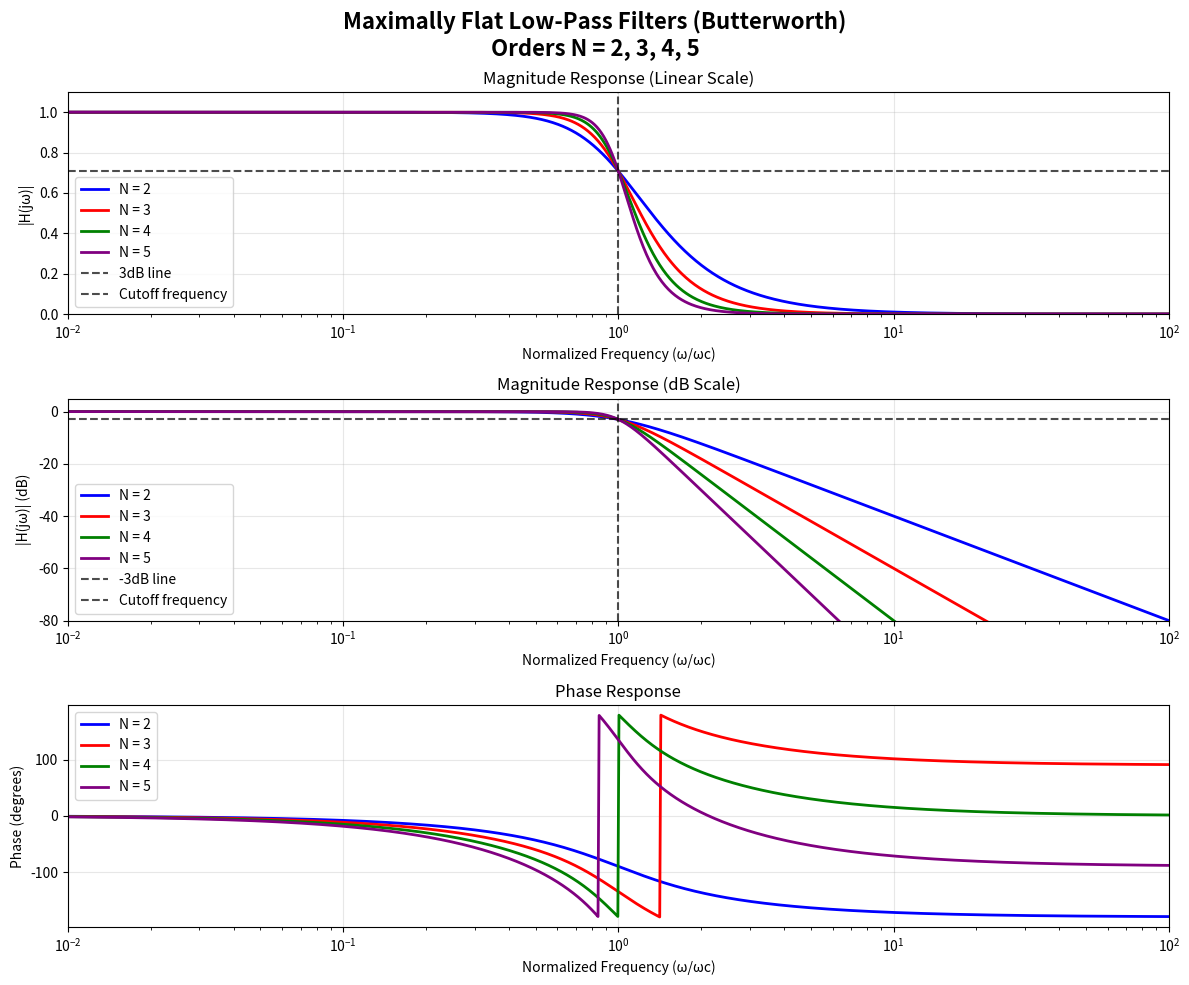
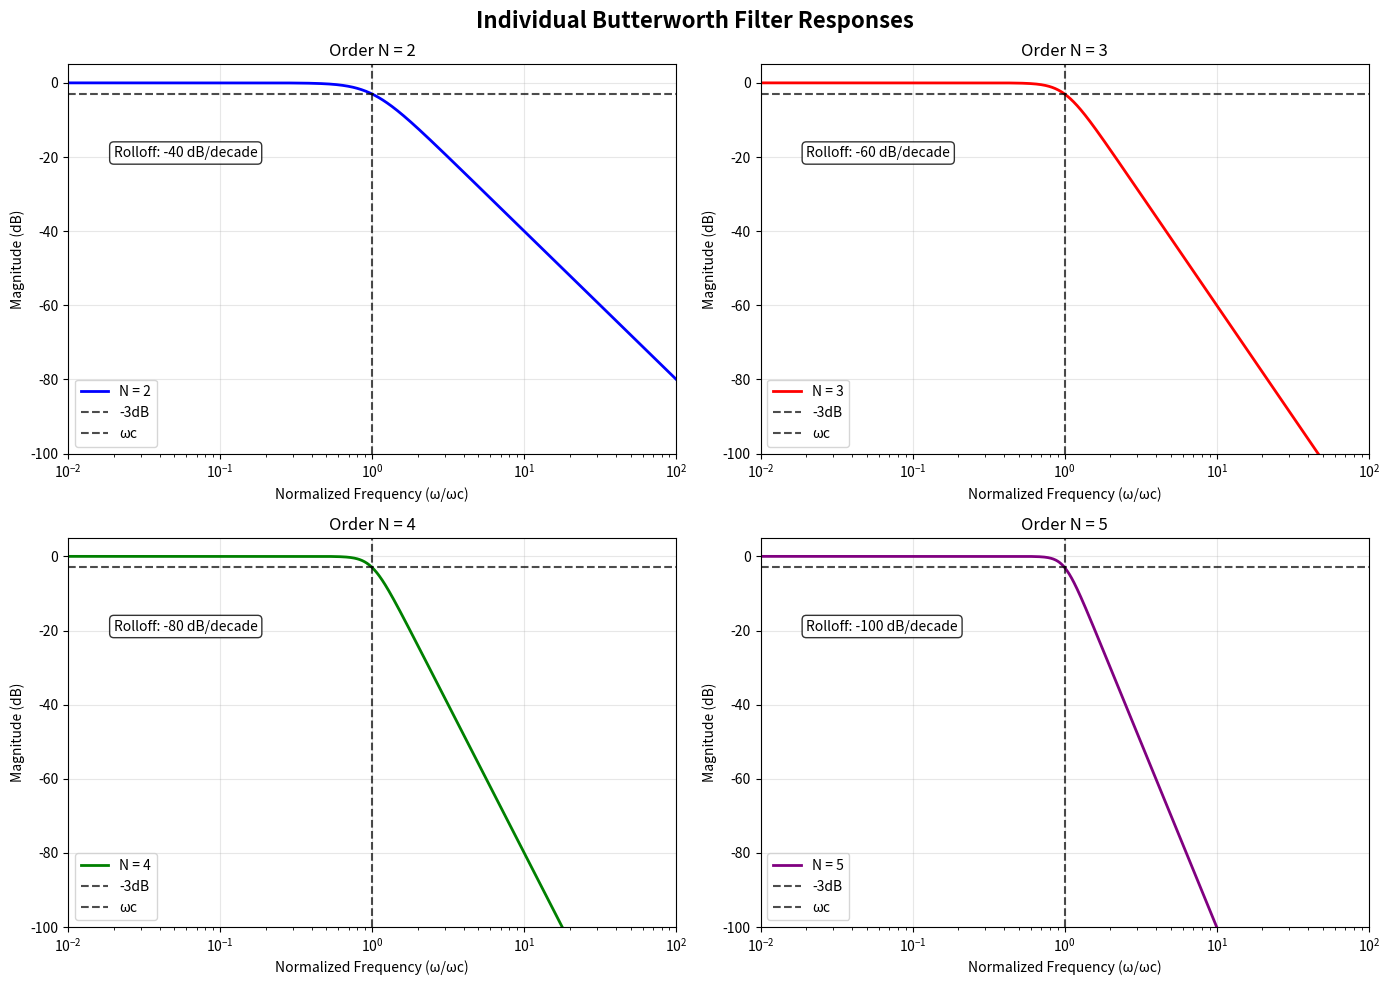
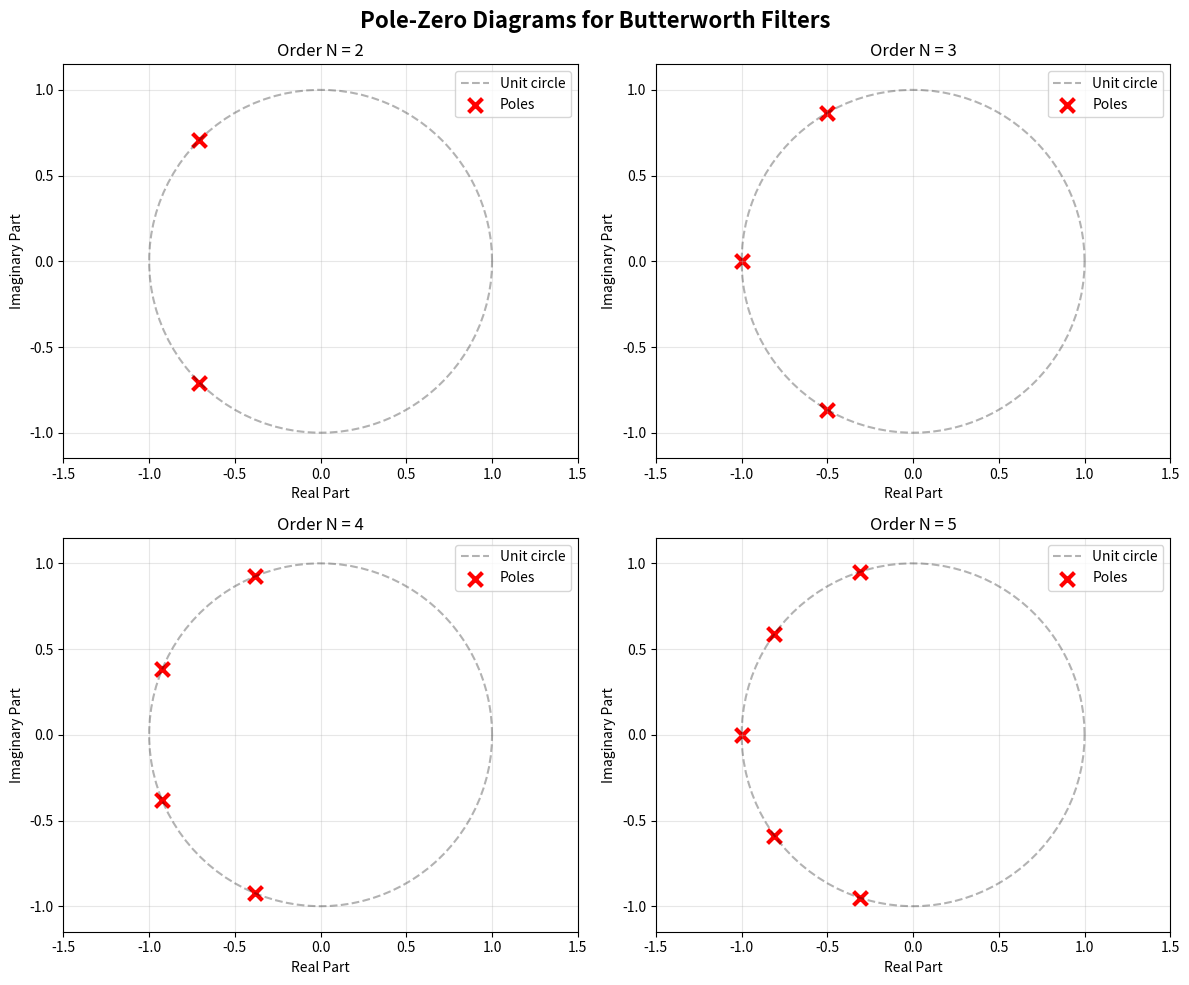

These charts were generated, in order, by the following Python code:
#!/usr/bin/env python3
"""
Plot maximally flat low-pass filters (Butterworth filters) of orders N = 2 to 5.

Butterworth filters are characterized by having a maximally flat magnitude response
in the passband, meaning the first 2N-1 derivatives of the magnitude response are
zero at DC (ω = 0).

The magnitude response of a Butterworth filter is:
|H(jω)| = 1 / sqrt(1 + (ω/ωc)^(2N))

where:
- N is the filter order
- ωc is the cutoff frequency (3dB point)
- ω is the angular frequency
"""

import numpy as np
import matplotlib.pyplot as plt
from scipy import signal
import matplotlib.patches as mpatches

def butterworth_magnitude(omega, omega_c, N):
    """
    Calculate the magnitude response of a Butterworth filter.
    
    Parameters:
    omega: Angular frequency array
    omega_c: Cutoff frequency (3dB point)
    N: Filter order
    
    Returns:
    Magnitude response
    """
    return 1 / np.sqrt(1 + (omega / omega_c)**(2*N))

def plot_butterworth_filters():
    """Plot Butterworth filters of orders 2 to 5."""
    
    # Frequency range (normalized)
    omega = np.logspace(-2, 2, 1000)  # 0.01 to 100 rad/s
    omega_c = 1.0  # Normalized cutoff frequency
    
    # Filter orders to plot
    orders = [2, 3, 4, 5]
    
    # Colors for different orders
    colors = ['blue', 'red', 'green', 'purple']
    
    # Create figure with subplots
    fig, (ax1, ax2, ax3) = plt.subplots(3, 1, figsize=(12, 10))
    fig.suptitle('Maximally Flat Low-Pass Filters (Butterworth)\nOrders N = 2, 3, 4, 5', 
                 fontsize=16, fontweight='bold')
    
    # Plot 1: Magnitude response (linear scale)
    ax1.set_title('Magnitude Response (Linear Scale)')
    for i, N in enumerate(orders):
        H_mag = butterworth_magnitude(omega, omega_c, N)
        ax1.plot(omega, H_mag, color=colors[i], linewidth=2, label=f'N = {N}')
    
    ax1.axhline(y=1/np.sqrt(2), color='black', linestyle='--', alpha=0.7, label='3dB line')
    ax1.axvline(x=omega_c, color='black', linestyle='--', alpha=0.7, label='Cutoff frequency')
    ax1.set_xlabel('Normalized Frequency (ω/ωc)')
    ax1.set_ylabel('|H(jω)|')
    ax1.set_xscale('log')
    ax1.grid(True, alpha=0.3)
    ax1.legend()
    ax1.set_xlim([0.01, 100])
    ax1.set_ylim([0, 1.1])
    
    # Plot 2: Magnitude response (dB scale)
    ax2.set_title('Magnitude Response (dB Scale)')
    for i, N in enumerate(orders):
        H_mag = butterworth_magnitude(omega, omega_c, N)
        H_dB = 20 * np.log10(H_mag)
        ax2.plot(omega, H_dB, color=colors[i], linewidth=2, label=f'N = {N}')
    
    ax2.axhline(y=-3, color='black', linestyle='--', alpha=0.7, label='-3dB line')
    ax2.axvline(x=omega_c, color='black', linestyle='--', alpha=0.7, label='Cutoff frequency')
    ax2.set_xlabel('Normalized Frequency (ω/ωc)')
    ax2.set_ylabel('|H(jω)| (dB)')
    ax2.set_xscale('log')
    ax2.grid(True, alpha=0.3)
    ax2.legend()
    ax2.set_xlim([0.01, 100])
    ax2.set_ylim([-80, 5])
    
    # Plot 3: Phase response
    ax3.set_title('Phase Response')
    for i, N in enumerate(orders):
        # Create Butterworth filter using scipy
        b, a = signal.butter(N, omega_c, 'low', analog=True)
        w, h = signal.freqs(b, a, worN=omega)
        phase = np.angle(h, deg=True)
        ax3.plot(omega, phase, color=colors[i], linewidth=2, label=f'N = {N}')
    
    ax3.set_xlabel('Normalized Frequency (ω/ωc)')
    ax3.set_ylabel('Phase (degrees)')
    ax3.set_xscale('log')
    ax3.grid(True, alpha=0.3)
    ax3.legend()
    ax3.set_xlim([0.01, 100])
    
    plt.tight_layout()
    plt.savefig('butterworth_filters_comparison.png', dpi=300, bbox_inches='tight')
    plt.show()

def plot_individual_filters():
    """Plot each filter order individually with more detail."""
    
    orders = [2, 3, 4, 5]
    omega = np.logspace(-2, 2, 1000)
    omega_c = 1.0
    
    fig, axes = plt.subplots(2, 2, figsize=(14, 10))
    fig.suptitle('Individual Butterworth Filter Responses', fontsize=16, fontweight='bold')
    
    axes = axes.flatten()
    colors = ['blue', 'red', 'green', 'purple']
    
    for i, N in enumerate(orders):
        ax = axes[i]
        
        # Magnitude response
        H_mag = butterworth_magnitude(omega, omega_c, N)
        H_dB = 20 * np.log10(H_mag)
        
        ax.plot(omega, H_dB, color=colors[i], linewidth=2, label=f'N = {N}')
        ax.axhline(y=-3, color='black', linestyle='--', alpha=0.7, label='-3dB')
        ax.axvline(x=omega_c, color='black', linestyle='--', alpha=0.7, label='ωc')
        
        # Add rolloff rate annotation
        rolloff_rate = -20 * N  # dB/decade
        ax.text(0.02, -20, f'Rolloff: {rolloff_rate} dB/decade', 
                bbox=dict(boxstyle="round,pad=0.3", facecolor="white", alpha=0.8))
        
        ax.set_title(f'Order N = {N}')
        ax.set_xlabel('Normalized Frequency (ω/ωc)')
        ax.set_ylabel('Magnitude (dB)')
        ax.set_xscale('log')
        ax.grid(True, alpha=0.3)
        ax.legend()
        ax.set_xlim([0.01, 100])
        ax.set_ylim([-100, 5])
    
    plt.tight_layout()
    plt.savefig('butterworth_individual_filters.png', dpi=300, bbox_inches='tight')
    plt.show()

def plot_pole_zero_diagram():
    """Plot pole-zero diagrams for Butterworth filters."""
    
    orders = [2, 3, 4, 5]
    fig, axes = plt.subplots(2, 2, figsize=(12, 10))
    fig.suptitle('Pole-Zero Diagrams for Butterworth Filters', fontsize=16, fontweight='bold')
    
    axes = axes.flatten()
    
    for i, N in enumerate(orders):
        ax = axes[i]
        
        # Generate Butterworth filter
        b, a = signal.butter(N, 1, 'low', analog=True)
        
        # Find poles and zeros
        poles = np.roots(a)
        zeros = np.roots(b) if len(b) > 1 else []
        
        # Plot unit circle
        theta = np.linspace(0, 2*np.pi, 100)
        ax.plot(np.cos(theta), np.sin(theta), 'k--', alpha=0.3, label='Unit circle')
        
        # Plot poles
        ax.scatter(poles.real, poles.imag, marker='x', s=100, c='red', linewidth=3, label='Poles')
        
        # Plot zeros (if any)
        if len(zeros) > 0:
            ax.scatter(zeros.real, zeros.imag, marker='o', s=100, c='blue', 
                      facecolors='none', edgecolors='blue', linewidth=2, label='Zeros')
        
        ax.set_title(f'Order N = {N}')
        ax.set_xlabel('Real Part')
        ax.set_ylabel('Imaginary Part')
        ax.grid(True, alpha=0.3)
        ax.axis('equal')
        ax.legend()
        
        # Set axis limits
        max_val = max(1.5, np.max(np.abs(poles)) * 1.2)
        ax.set_xlim([-max_val, max_val])
        ax.set_ylim([-max_val, max_val])
    
    plt.tight_layout()
    plt.savefig('butterworth_pole_zero.png', dpi=300, bbox_inches='tight')
    plt.show()

def print_filter_characteristics():
    """Print key characteristics of Butterworth filters."""
    
    print("Butterworth Filter Characteristics:")
    print("=" * 50)
    print("• Maximally flat magnitude response in passband")
    print("• No ripple in passband or stopband")
    print("• Monotonic magnitude response")
    print("• 3dB attenuation at cutoff frequency")
    print("• Rolloff rate: -20N dB/decade (where N is the order)")
    print("• All poles lie on a circle in the s-plane")
    print("• Phase response is not linear")
    print()
    
    orders = [2, 3, 4, 5]
    print("Order-specific characteristics:")
    print("-" * 30)
    for N in orders:
        rolloff = -20 * N
        print(f"Order {N}: {rolloff} dB/decade rolloff, {N} poles")
    print()

if __name__ == "__main__":
    print("Plotting Maximally Flat Low-Pass Filters (Butterworth)")
    print("Orders N = 2, 3, 4, 5")
    print("=" * 60)
    
    # Print characteristics
    print_filter_characteristics()
    
    # Generate plots
    plot_butterworth_filters()
    plot_individual_filters()
    plot_pole_zero_diagram()
    
    print("Plots saved as:")
    print("• butterworth_filters_comparison.png")
    print("• butterworth_individual_filters.png") 
    print("• butterworth_pole_zero.png")
